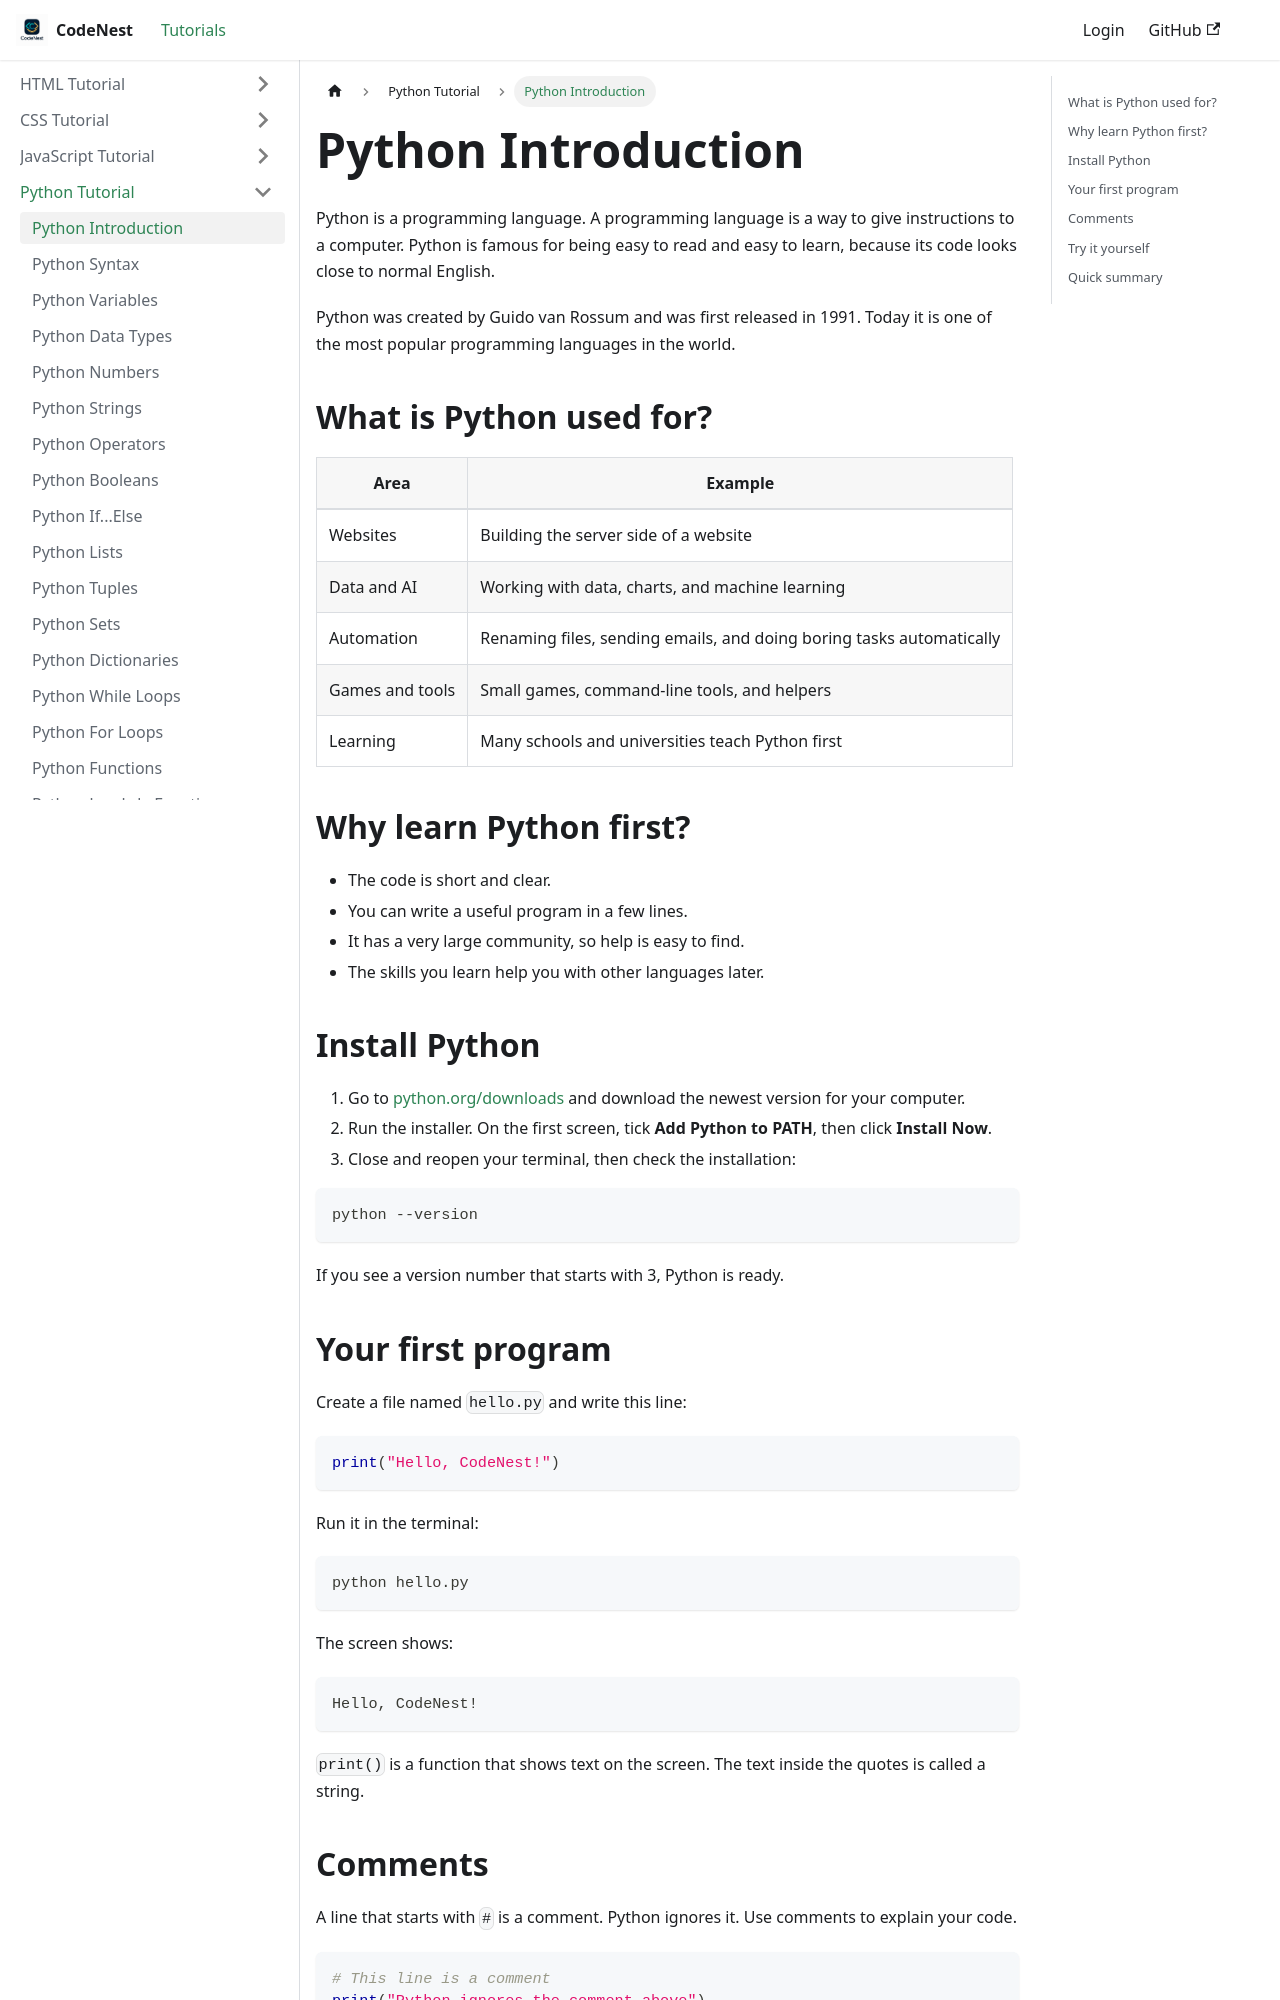

repository: adnankhan112/codenest · page: docs/python/intro.html · generator: docusaurus

---
title: "Python Introduction"
sidebar_position: -30
---

# Python Introduction

Python is a programming language. A programming language is a way to give instructions to a computer. Python is famous for being easy to read and easy to learn, because its code looks close to normal English.

Python was created by Guido van Rossum and was first released in 1991. Today it is one of the most popular programming languages in the world.

## What is Python used for?

| Area | Example |
| --- | --- |
| Websites | Building the server side of a website |
| Data and AI | Working with data, charts, and machine learning |
| Automation | Renaming files, sending emails, and doing boring tasks automatically |
| Games and tools | Small games, command-line tools, and helpers |
| Learning | Many schools and universities teach Python first |

## Why learn Python first?

- The code is short and clear.
- You can write a useful program in a few lines.
- It has a very large community, so help is easy to find.
- The skills you learn help you with other languages later.

## Install Python

1. Go to [python.org/downloads](https://www.python.org/downloads/) and download the newest version for your computer.
2. Run the installer. On the first screen, tick **Add Python to PATH**, then click **Install Now**.
3. Close and reopen your terminal, then check the installation:

```text
python --version
```

If you see a version number that starts with 3, Python is ready.
